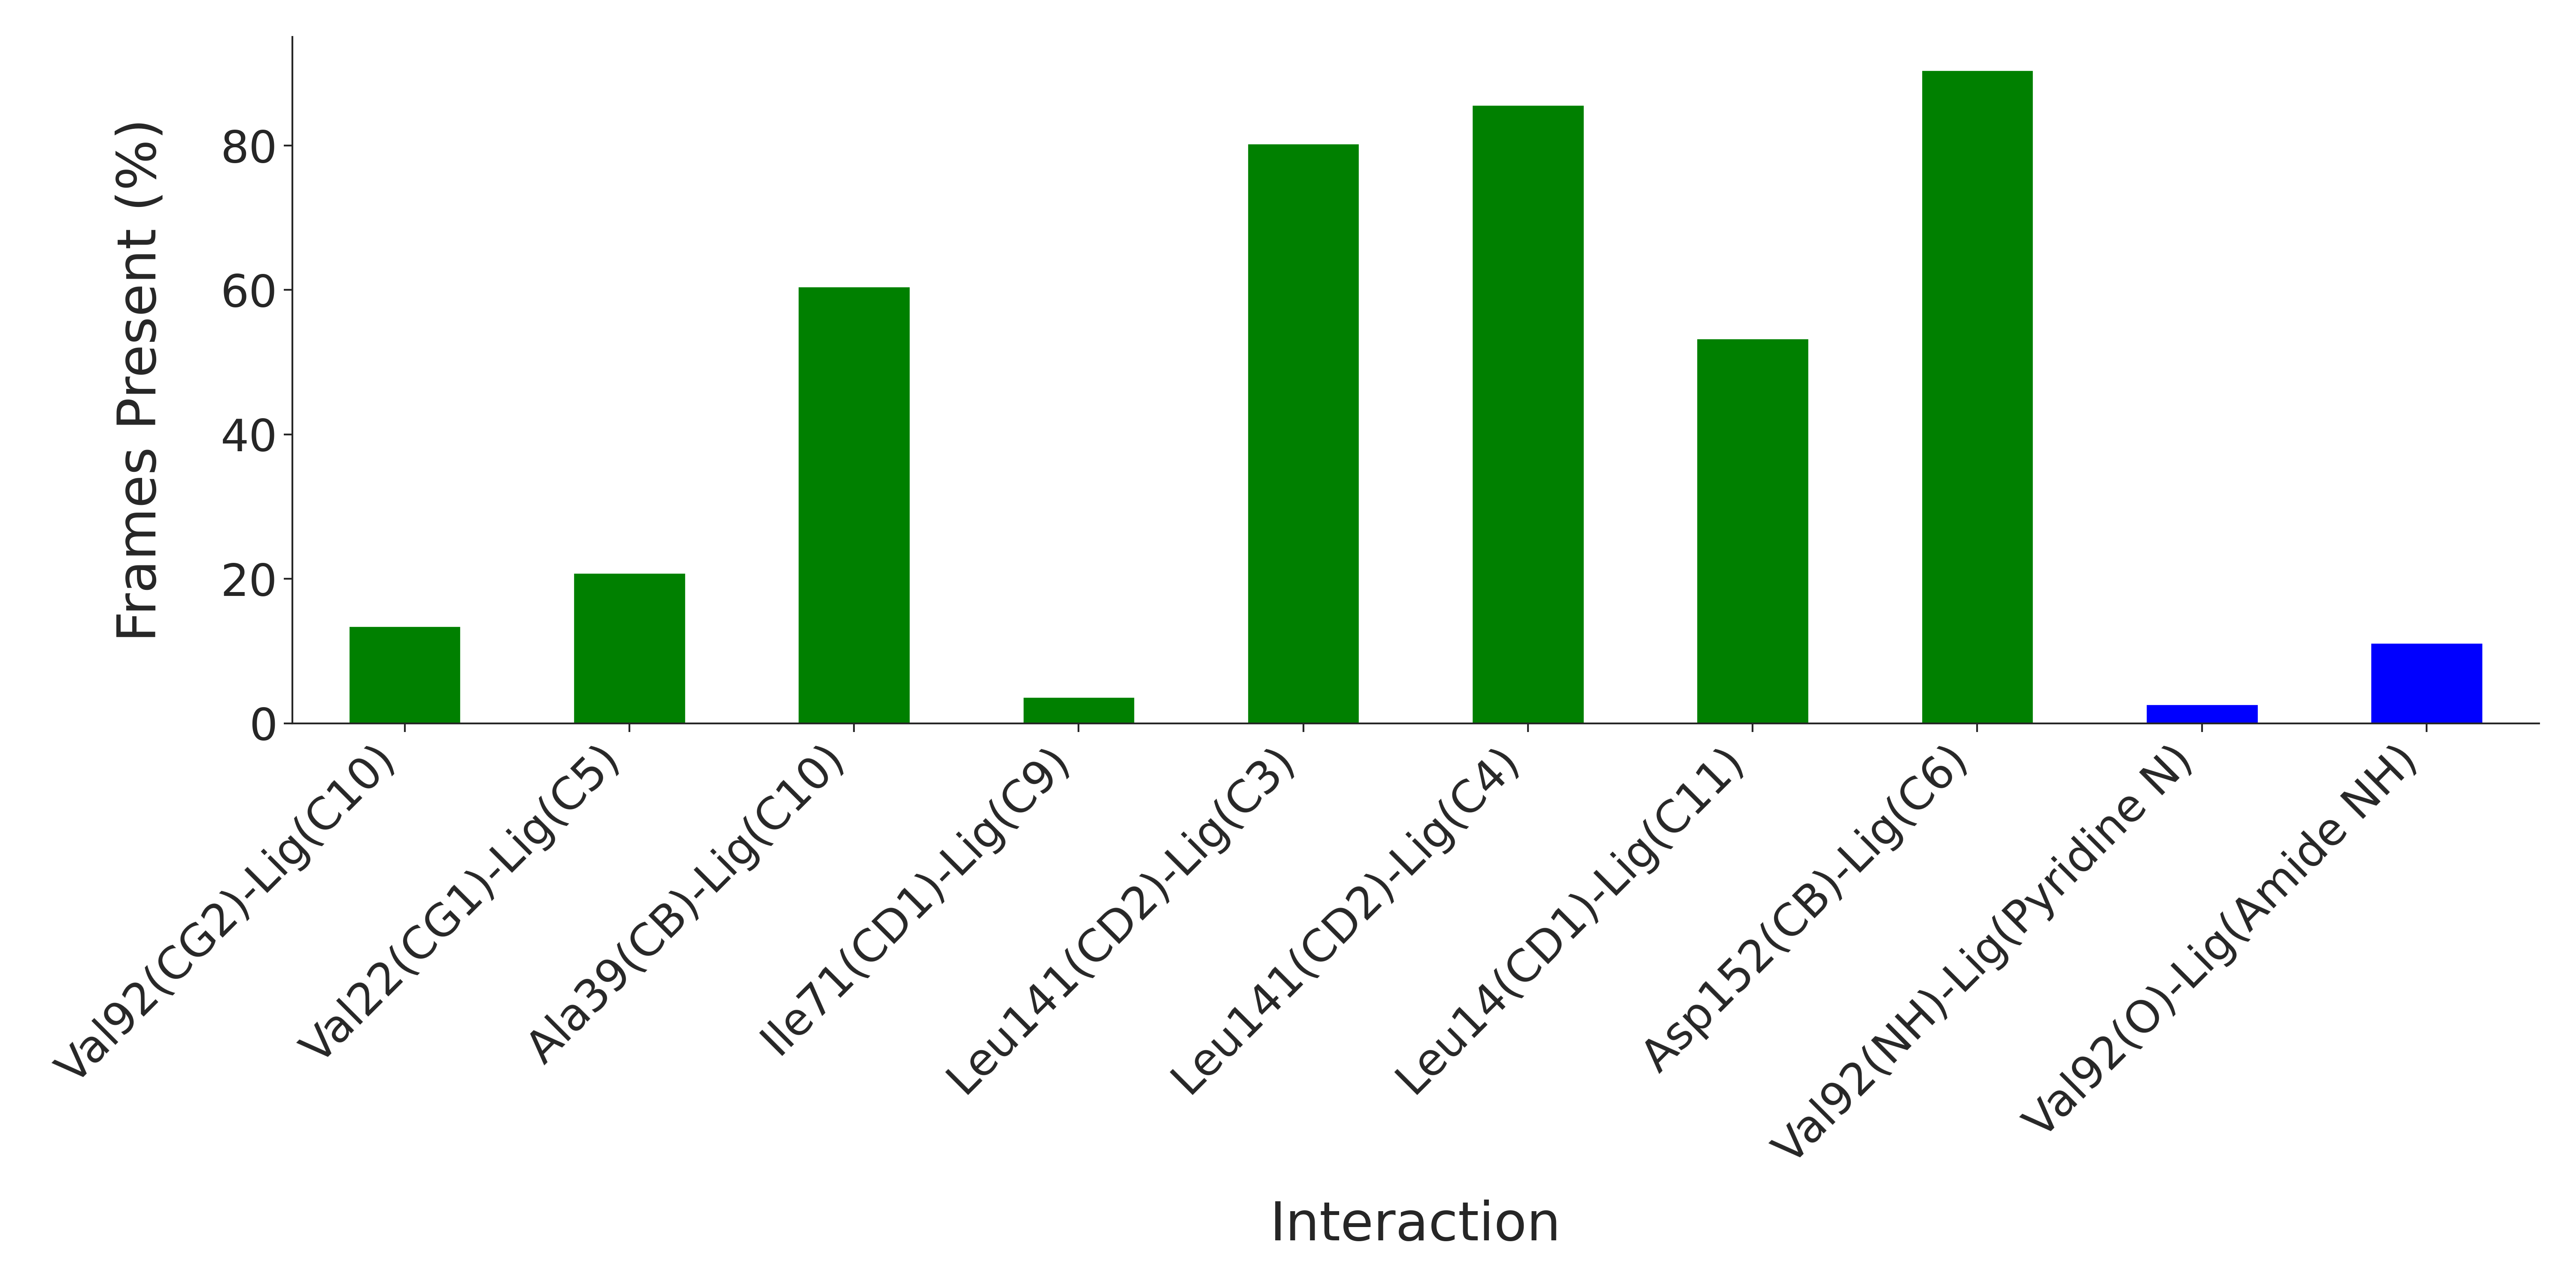

Source data for this figure (header and first rows):
Interaction, Frames Present (%)
Val92(CG2)-Lig(C10), 13.5
Val22(CG1)-Lig(C5), 20.83
Ala39(CB)-Lig(C10), 60.5
Ile71(CD1)-Lig(C9), 3.667
Leu141(CD2)-Lig(C3), 80.33
Leu141(CD2)-Lig(C4), 85.67
Leu14(CD1)-Lig(C11), 53.33
Asp152(CB)-Lig(C6), 90.5
Val92(NH)-Lig(Pyridine N), 2.667
Val92(O)-Lig(Amide NH), 11.17
